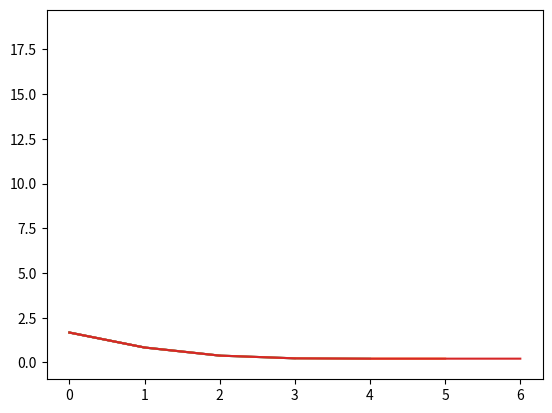

Here is the Python script that generated this plot:
# -*- coding: utf-8 -*-
"""
Created on Mon Jan 30 17:59:04 2017

[redacted]


_______████████__██████
_________█░░░░░░░░██_██░░░░░░█
________█░░░░░░░░░░░█░░░░░░░░░█
_______█░░░░░░░███░░░█░░░░░░░░░█
_______█░░░░███░░░███░█░░░████░█
______█░░░██░░░░░░░░███░██░░░░██
_____█░░░░░░░░░░░░░░░░░█░░░░░░░░███
____█░░░░░░░░░░░░░██████░░░░░████░░█
____█░░░░░░░░░█████░░░████░░██░░██░░█
___██░░░░░░░███░░░░░░░░░░█░░░░░░░░███
__█░░░░░░░░░░░░░░█████████░░█████████
█░░░░░░░░░░█████_████████_█████_█
█░░░░░░░░░░█___█_████___███_█_█
█░░░░░░░░░░░░█_████_████__██_██████
░░░░░░░░░░░░░█████████░░░████████░░░█
░░░░░░░░░░░░░░░░█░░░░░█░░░░░░░░░░░░█
░░░░░░░░░░░░░░░░░░░░██░░░░█░░░░░░██
░░░░░░░░░░░░░░░░░░██░░░░░░░███████
░░░░░░░░░░░░░░░░██░░░░░░░░░░█░░░░░█
░░░░░░░░░░░░░░░░░░░░░░░░░░░░░░░░░░░█
░░░░░░░░░░░░░░░░░░░░░░░░░░░░░░░░░░░█
░░░░░░░░░░░░░░░░░░░░░░░░░░░░░░░░░░░█
░░░░░░░░░░░█████████░░░░░░░░░░░░░░██
░░░░░░░░░░█▒▒▒▒▒▒▒▒███████████████▒▒█
░░░░░░░░░█▒▒███████▒▒▒▒▒▒▒▒▒▒▒▒▒▒▒▒▒█
░░░░░░░░░█▒▒▒▒▒▒▒▒▒█████████████████
░░░░░░░░░░████████▒▒▒▒▒▒▒▒▒▒▒▒▒▒▒▒▒▒█
░░░░░░░░░░░░░░░░░░██████████████████
░░░░░░░░░░░░░░░░░░░░░░░░░░░░░░░█
██░░░░░░░░░░░░░░░░░░░░░░░░░░░██
▓██░░░░░░░░░░░░░░░░░░░░░░░░██
▓▓▓███░░░░░░░░░░░░░░░░░░░░█
▓▓▓▓▓▓███░░░░░░░░░░░░░░░██
▓▓▓▓▓▓▓▓▓███████████████▓▓█
▓▓▓▓▓▓▓▓▓▓▓▓▓▓▓▓▓▓▓▓▓▓▓▓▓▓▓██
▓▓▓▓▓▓▓▓▓▓▓▓▓▓▓▓▓▓▓▓▓▓▓▓▓▓▓▓█
▓▓▓▓▓▓▓▓▓▓▓▓▓▓▓▓▓▓▓▓▓▓▓▓▓▓▓▓▓█

RARE CODE.  DO NOT STEAL.

"""

import numpy as np
import matplotlib.pyplot as plt

x = 3
eps = 10 ** -9

def f(x):
    return x**3 + 3*x**2 + 4*x - 1
    
def df(x):
    return 3*x**2 + 6*x + 4
k = 0
graph = []
while abs(f(x)) > eps:
    k+=1
    print(k, x, f(x))
    x = x - (f(x)/df(x))
    #time.sleep(1)
    plt.plot(x,f(x))
    graph.append(x)
    plt.plot(graph)
    plt.show()
    
    
